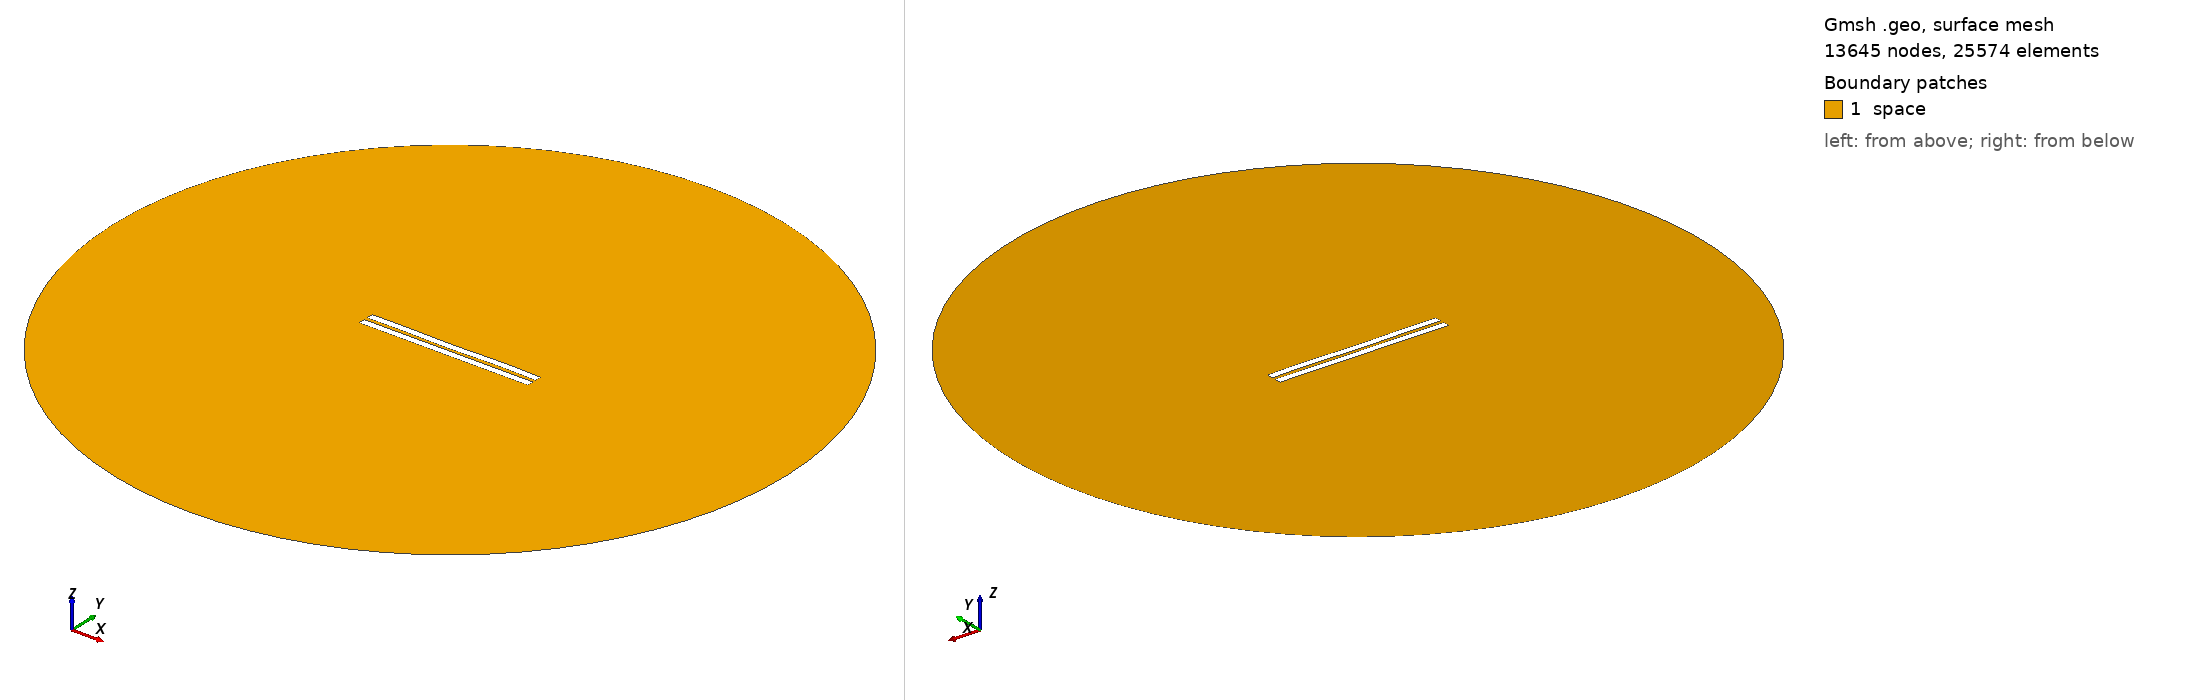

Gmsh geometry script, surface-meshed: 13645 nodes, 25574 surface elements. Boundary patches (legend numbers): 1 space. Left view from above one corner, right view from below the opposite corner. Legend entries are the model's physical surfaces. The drawing asked Gmsh for element sizes between 1% and 20% of the model's largest extent; the script's own settings can give other sizes.

=== 2160.geo (drawn) ===
//---------------------------------------
// Geometry kernel
//---------------------------------------

SetFactory("OpenCASCADE");



//---------------------------------------
// Parameters of the geometry
//---------------------------------------

// Overetch of the upper plate
overetch = 0.0;

// Distance between the plates
distance = 2.25;

// Discretization over the x axis (for the deformation)
nx = 50; 

// Length of the plate
L = 100 - overetch; 

// Number of modes
n = 4; 

// 1st mode coefficient
coeff(1) = 0.0;
beta(1) = 0.596864 * 3.1415926535 / L;

// 2nd mode coefficient
coeff(2) = -0.075;
beta(2) = 1.49418 * 3.1415926535 / L;

// 3rd mode coefficient
coeff(3) = -0.075;
beta(3) = 2.50025 * 3.1415926535 / L;

// 4th mode coefficient
coeff(4) = 0.15;
beta(4) = 3.49999 * 3.1415926535 / L;



//---------------------------------------
// Upper plate (deformed rectangle)
//---------------------------------------

// Coordiantes of the upper plate
xmin = -50;
xmax = 50 - overetch;

// Height of the upper plate
yheight = 4 - 2 * overetch;

// Indexes of the points
UpperID[] = {};
LowerID[] = {};
LeftID[] = {};
RightID[] = {};

// Point index
p = 1;

// Horizontal edges
For i In {1:nx}
    x = xmin + (i-1)*(xmax - xmin)/(nx-1);

    y_bottom = distance / 2 + overetch;
    For j In {1:n}
        C = (Cosh(beta(j)*L) + Cos(beta(j)*L)) / (Sinh(beta(j)*L) + Sin(beta(j)*L));
        y_bottom  = y_bottom + coeff(j) * (Cosh(beta(j)*(x+50)) - Cos(beta(j)*(x+50)) - C * (Sinh(beta(j)*(x+50)) - Sin(beta(j)*(x+50))));
    EndFor

    y_top = y_bottom + yheight;

    Point(p) = {x, y_top, 0, 1.0};
    UpperID[i] = p;
    p = p + 1;

    Point(p) = {x, y_bottom, 0, 1.0};
    LowerID[i] = p;
    p = p + 1;
EndFor

// Create point lists
UpperPts[] = {}; LowerPts[] = {};
For i In {1:nx}
  UpperPts[] += {UpperID[i]};
  LowerPts[] += {LowerID[i]};
EndFor

// Build splines
Spline(1) = {UpperPts[]};
Spline(2) = {LowerPts[]};
Line(3) = {LowerPts[nx-1], UpperPts[nx-1]};
Line(4) = {LowerPts[0], UpperPts[0]};

// Build the plane surface
Curve Loop(1) = {2, 3, -1, -4};
Plane Surface(1) = {1};



//---------------------------------------
// Lower plate (rectangle)
//---------------------------------------

// Vertices
Point(1001) = {-50, -1, 0, 1.0};
Point(1002) = { 50, -1, 0, 1.0};
Point(1003) = { 50,  -5, 0, 1.0};
Point(1004) = {-50,  -5, 0, 1.0};

// Edges
Line(5) = {1001, 1002};
Line(6) = {1002, 1003};
Line(7) = {1003, 1004};
Line(8) = {1004, 1001};

// Plane surface
Line Loop(2) = {5, 6, 7, 8};
Plane Surface(2) = {2}; 



//---------------------------------------
// Outer (fictious) boundary
//---------------------------------------

// Points
Point(1005) = {0, 0, 0};       // Center
Point(1006) = {200, 0, 0};     // Start point
Point(1007) = {0, 200, 0};     // 90 degrees
Point(1008) = {-200, 0, 0};    // 180 degrees
Point(1009) = {0, -200, 0};    // 270 degrees

// Circle arcs (each needs start, center, end)
Circle(9) = {1006, 1005, 1007};
Circle(10) = {1007, 1005, 1008};
Circle(11) = {1008, 1005, 1009};
Circle(12) = {1009, 1005, 1006};

// Plane surface for the entire domain
Curve Loop(3) = {9, 10, 11, 12};
Surface(3) = {3};

// Subtract the plates from the whole domain to obtain the actual domain where we want to solve the equations
BooleanDifference{ Surface{3}; Delete; }{ Surface{1}; Surface{2}; Delete; }




//---------------------------------------
// Transfinite Lines/Curves
//---------------------------------------

// Set the number of points on the boundaries
r = 7;

// Plates
Transfinite Curve {1, 2} = 50*r Using Progression 1;
Transfinite Curve {3, 4} = 2*r Using Progression 1;
Transfinite Line {5, 7} = 50*r Using Progression 1;
Transfinite Line {6, 8} = 2*r Using Progression 1;

// Outer boundary
Transfinite Line {9, 10, 11, 12} = 20 Using Progression 1;



//---------------------------------------
// Physical groups
//---------------------------------------                

// Physical curves (boundaries)
Physical Line("force_segment", 10) = {2};
Physical Line("upper_plate", 11) = {1, 3, 4};
Physical Line("lower_plate", 12) = {5, 6, 7, 8};
Physical Line("boundary", 20) = {9, 10, 11, 12};

// Physical Surfaces
Physical Surface("space", 30) = {3};



//---------------------------------------
// 6. Generate the Mesh
//---------------------------------------

// 2D mesh generation
Mesh 2;
